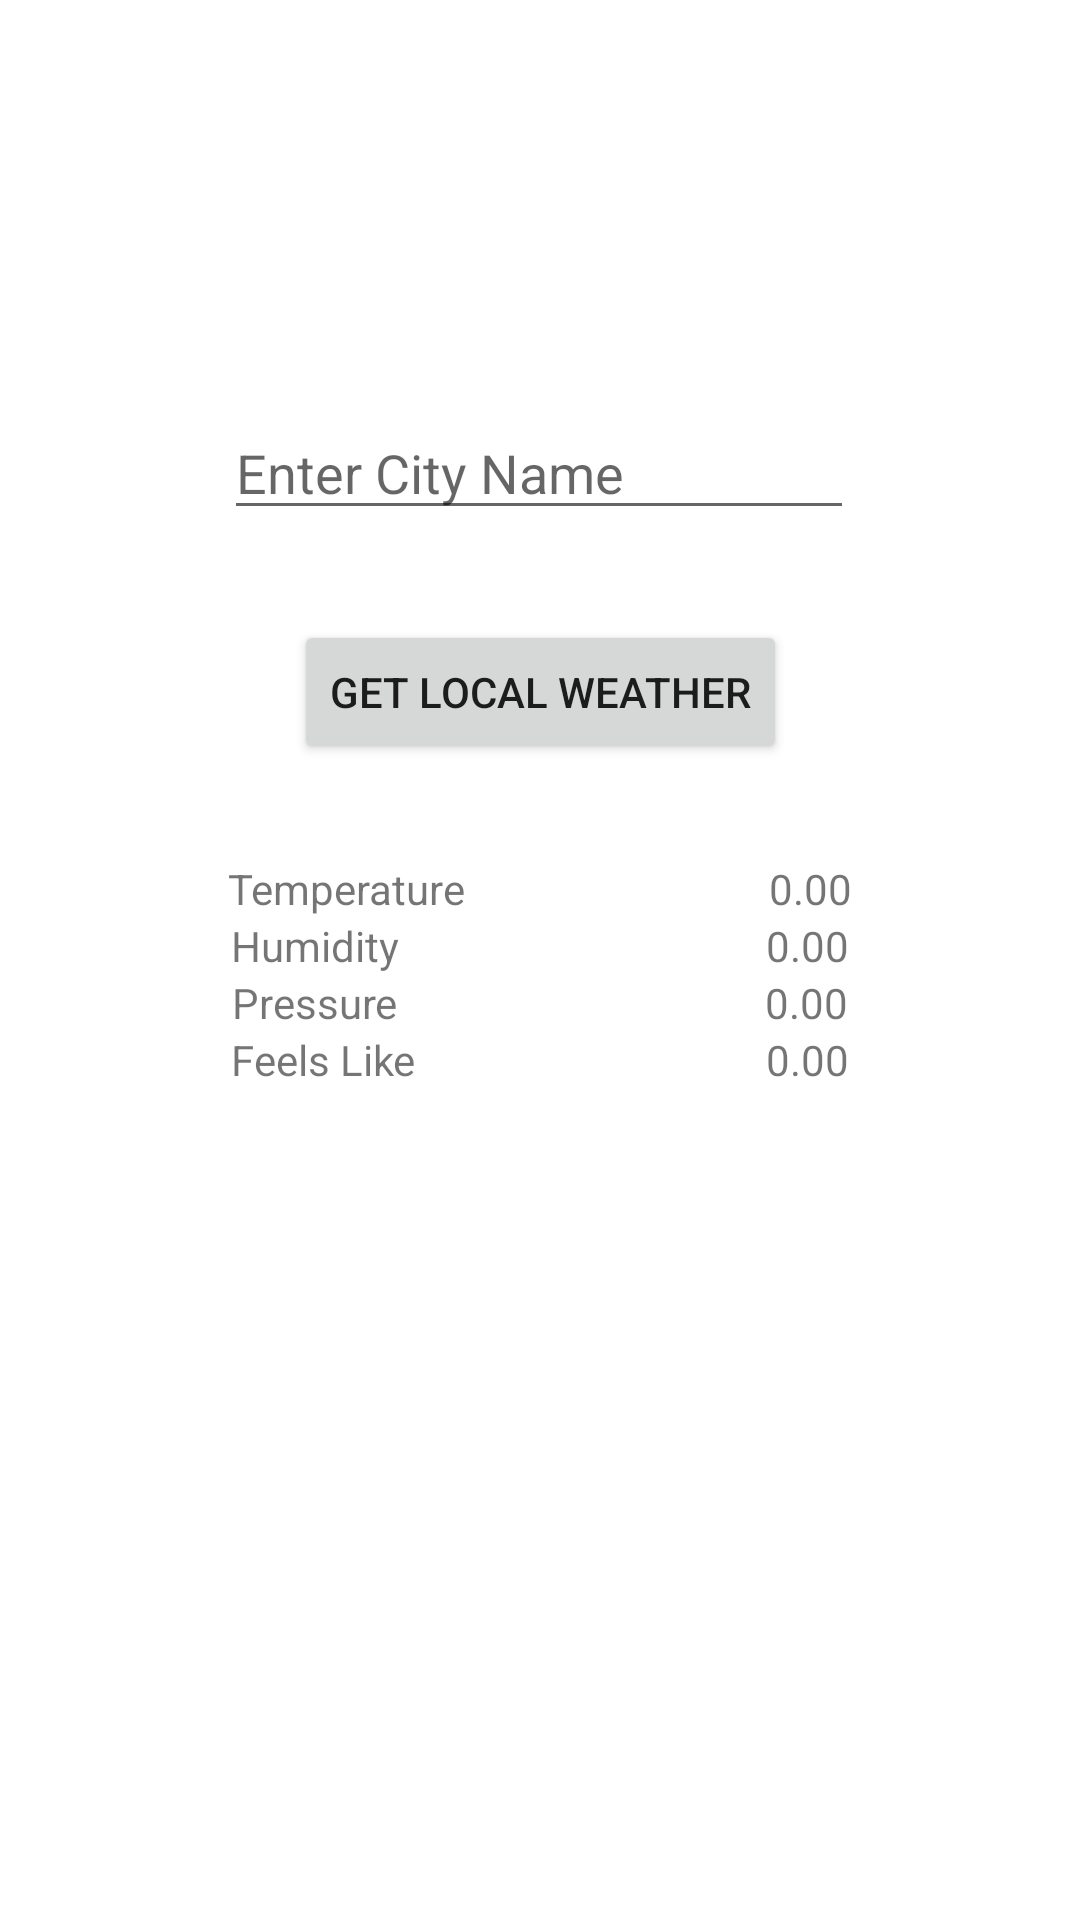

This screen was rendered from an Android layout file. Write that file and the resources it references.
<!-- AndroidManifest.xml: application theme Theme.NUMAD22Fa_Group24 -->
<!-- res/layout/activity_weather.xml -->
<?xml version="1.0" encoding="utf-8"?>
<androidx.constraintlayout.widget.ConstraintLayout xmlns:android="http://schemas.android.com/apk/res/android"
    xmlns:app="http://schemas.android.com/apk/res-auto"
    xmlns:tools="http://schemas.android.com/tools"
    android:layout_width="match_parent"
    android:layout_height="match_parent"
    tools:context=".activities.Weather">

    <Button
        android:id="@+id/checkButton"
        android:layout_width="wrap_content"
        android:layout_height="wrap_content"
        android:text="Get Local Weather"
        app:layout_constraintBottom_toBottomOf="parent"
        app:layout_constraintEnd_toEndOf="parent"
        app:layout_constraintStart_toStartOf="parent"
        app:layout_constraintTop_toTopOf="parent"
        app:layout_constraintVertical_bias="0.349" />

    <TextView
        android:id="@+id/temp"
        android:layout_width="wrap_content"
        android:layout_height="wrap_content"
        android:layout_marginTop="32dp"
        android:text="0.00"
        app:layout_constraintBottom_toTopOf="@+id/min"
        app:layout_constraintEnd_toEndOf="parent"
        app:layout_constraintHorizontal_bias="0.5"
        app:layout_constraintStart_toEndOf="@+id/textView6"
        app:layout_constraintTop_toBottomOf="@+id/checkButton"
        app:layout_constraintVertical_chainStyle="packed" />

    <TextView
        android:id="@+id/min"
        android:layout_width="wrap_content"
        android:layout_height="wrap_content"
        android:text="0.00"
        app:layout_constraintBottom_toTopOf="@+id/max"
        app:layout_constraintEnd_toEndOf="parent"
        app:layout_constraintHorizontal_bias="0.5"
        app:layout_constraintStart_toEndOf="@+id/textView7"
        app:layout_constraintTop_toBottomOf="@+id/temp" />

    <TextView
        android:id="@+id/max"
        android:layout_width="wrap_content"
        android:layout_height="wrap_content"
        android:text="0.00"
        app:layout_constraintBottom_toTopOf="@+id/feelslike"
        app:layout_constraintEnd_toEndOf="parent"
        app:layout_constraintHorizontal_bias="0.5"
        app:layout_constraintStart_toEndOf="@+id/textView8"
        app:layout_constraintTop_toBottomOf="@+id/min" />

    <TextView
        android:id="@+id/feelslike"
        android:layout_width="wrap_content"
        android:layout_height="wrap_content"
        android:text="0.00"
        app:layout_constraintEnd_toEndOf="parent"
        app:layout_constraintHorizontal_bias="0.5"
        app:layout_constraintStart_toEndOf="@+id/textView9"
        app:layout_constraintTop_toBottomOf="@+id/max" />

    <TextView
        android:id="@+id/textView6"
        android:layout_width="wrap_content"
        android:layout_height="wrap_content"
        android:layout_marginTop="32dp"
        android:layout_marginEnd="25dp"
        android:text="Temperature"
        app:layout_constraintBottom_toTopOf="@+id/textView7"
        app:layout_constraintEnd_toStartOf="@+id/temp"
        app:layout_constraintStart_toStartOf="parent"
        app:layout_constraintTop_toBottomOf="@+id/checkButton"
        app:layout_constraintVertical_chainStyle="packed" />

    <TextView
        android:id="@+id/textView7"
        android:layout_width="wrap_content"
        android:layout_height="wrap_content"
        android:layout_marginEnd="45dp"
        android:text="Humidity"
        app:layout_constraintBottom_toTopOf="@+id/textView8"
        app:layout_constraintEnd_toStartOf="@+id/min"
        app:layout_constraintStart_toStartOf="parent"
        app:layout_constraintTop_toBottomOf="@+id/textView6" />

    <TextView
        android:id="@+id/textView8"
        android:layout_width="wrap_content"
        android:layout_height="wrap_content"
        android:layout_marginEnd="45dp"
        android:text="Pressure"
        app:layout_constraintBottom_toTopOf="@+id/textView9"
        app:layout_constraintEnd_toStartOf="@+id/max"
        app:layout_constraintStart_toStartOf="parent"
        app:layout_constraintTop_toBottomOf="@+id/textView7" />

    <TextView
        android:id="@+id/textView9"
        android:layout_width="wrap_content"
        android:layout_height="wrap_content"
        android:layout_marginEnd="40dp"
        android:text="Feels Like"
        app:layout_constraintEnd_toStartOf="@+id/feelslike"
        app:layout_constraintStart_toStartOf="parent"
        app:layout_constraintTop_toBottomOf="@+id/textView8" />

    <EditText
        android:id="@+id/cityName"
        android:layout_width="wrap_content"
        android:layout_height="wrap_content"
        android:ems="10"
        android:hint="Enter City Name"
        android:inputType="textPersonName"
        app:layout_constraintBottom_toTopOf="@+id/checkButton"
        app:layout_constraintEnd_toEndOf="parent"
        app:layout_constraintHorizontal_bias="0.497"
        app:layout_constraintStart_toStartOf="parent"
        app:layout_constraintTop_toTopOf="parent"
        app:layout_constraintVertical_bias="0.818" />

</androidx.constraintlayout.widget.ConstraintLayout>
<!-- resources referenced by this layout -->
<resources>
  <style name="Theme.NUMAD22Fa_Group24" parent="Theme.MaterialComponents.DayNight.NoActionBar">
          
          <item name="colorPrimary">@color/purple_500</item>
          <item name="colorPrimaryVariant">@color/purple_700</item>
          <item name="colorOnPrimary">@color/white</item>
          
          <item name="colorSecondary">@color/teal_200</item>
          <item name="colorSecondaryVariant">@color/teal_700</item>
          <item name="colorOnSecondary">@color/black</item>
          
          <item name="android:statusBarColor" tools:targetApi="l">?attr/colorPrimaryVariant</item>
          
      </style>
  <color name="purple_500">#FF6200EE</color>
  <color name="purple_700">#FF3700B3</color>
  <color name="white">#FFFFFFFF</color>
  <color name="teal_200">#FF03DAC5</color>
  <color name="teal_700">#FF018786</color>
  <color name="black">#FF000000</color>
</resources>
